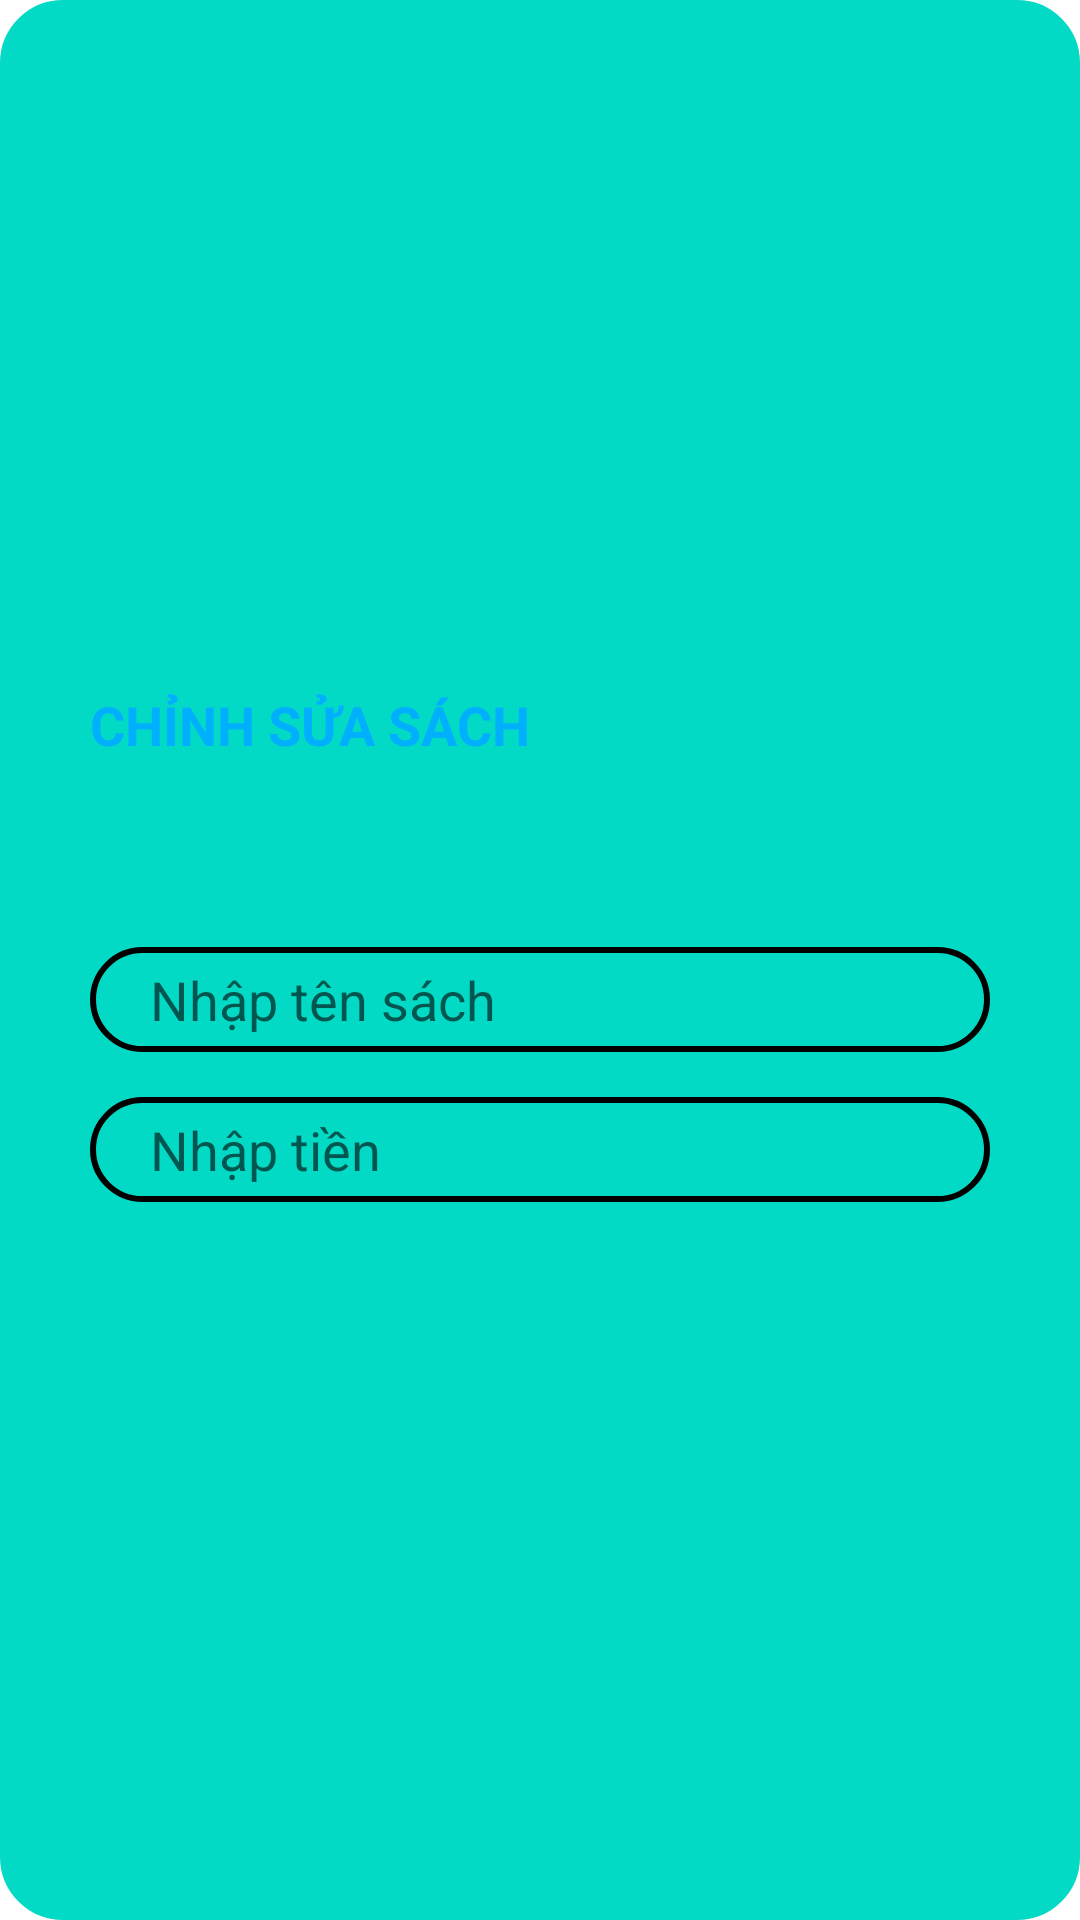

Here is an Android app screen rendered from its layout file. Give the layout XML and the strings, colors and styles it references.
<!-- AndroidManifest.xml: application theme Theme.NguyenDinhTrung_PK02294 -->
<!-- res/layout/dialog_suasach.xml -->
<?xml version="1.0" encoding="utf-8"?>
<LinearLayout xmlns:android="http://schemas.android.com/apk/res/android"
    android:layout_width="match_parent"
    android:layout_height="wrap_content"
    android:background="@drawable/edt_text_bg"
    android:backgroundTint="@color/teal_200"
    android:gravity="center"
    android:orientation="vertical"
    android:padding="20dp">

    <TextView
        android:layout_width="300dp"
        android:layout_height="wrap_content"
        android:text="CHỈNH SỬA SÁCH"
        android:textColor="#00B0FF"
        android:textSize="18sp"
        android:textStyle="bold" />

    <TextView
        android:id="@+id/txtMaSach"
        android:layout_width="300dp"
        android:layout_height="wrap_content"
        android:layout_marginTop="20dp"
        android:textSize="20sp"
        android:textStyle="bold" />

    <EditText
        android:id="@+id/edtTenSach"
        android:layout_width="300dp"
        android:layout_height="35dp"
        android:layout_marginTop="15dp"
        android:background="@drawable/edt_text_bg"
        android:hint="Nhập tên sách"
        android:paddingLeft="20dp" />

    <EditText
        android:id="@+id/edtTien"
        android:layout_width="300dp"
        android:layout_height="35dp"
        android:layout_marginTop="15dp"
        android:background="@drawable/edt_text_bg"
        android:hint="Nhập tiền"
        android:paddingLeft="20dp" />

    <Spinner
        android:id="@+id/spnLoaiSach"
        android:layout_width="match_parent"
        android:layout_marginTop="10dp"
        android:background="@drawable/edt_text_bg"
        android:layout_height="wrap_content"/>


</LinearLayout>
<!-- resources referenced by this layout -->
<resources>
  <!-- drawable edt_text_bg (drawable) -->
  <?xml version="1.0" encoding="utf-8"?>
  <shape xmlns:android="http://schemas.android.com/apk/res/android">
  
      <corners android:radius="20dp"/>
  
      <stroke android:width="2dp"
          android:color="#000000"/>
  
  </shape>
  <style name="Theme.NguyenDinhTrung_PK02294" parent="Theme.MaterialComponents.DayNight.NoActionBar">
          
          <item name="colorPrimary">@color/purple_500</item>
          <item name="colorPrimaryVariant">@color/purple_700</item>
          <item name="colorOnPrimary">@color/white</item>
          
          <item name="colorSecondary">@color/teal_200</item>
          <item name="colorSecondaryVariant">@color/teal_700</item>
          <item name="colorOnSecondary">@color/black</item>
          
          <item name="android:statusBarColor" tools:targetApi="l">?attr/colorPrimaryVariant</item>
          
      </style>
  <!-- not gathered from this repository: default colours our renderer supplied (Android Studio template values) -->
  <color name="purple_500">#FF6200EE</color>
  <color name="purple_700">#FF3700B3</color>
  <color name="teal_200">#FF03DAC5</color>
  <color name="teal_700">#FF018786</color>
  <color name="black">#FF000000</color>
  <color name="white">#FFFFFFFF</color>
</resources>
